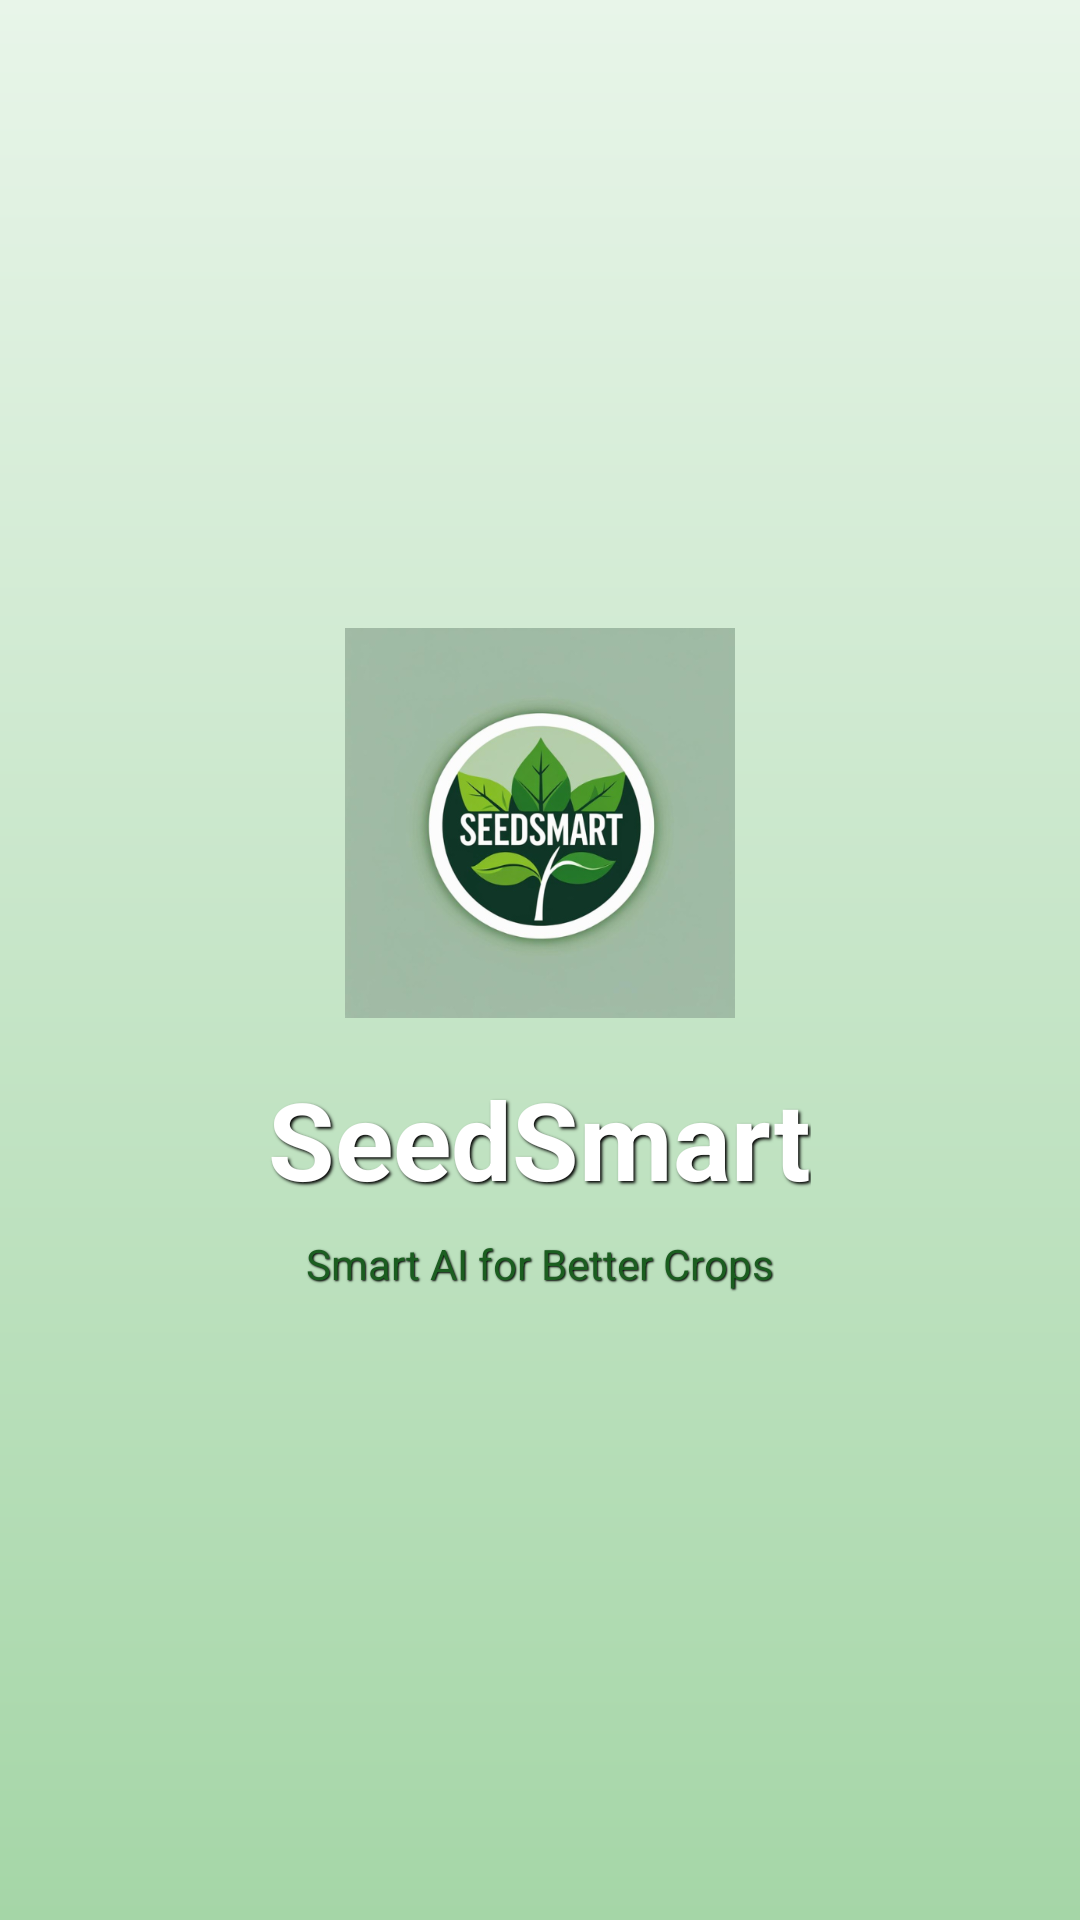

Write the Android layout XML for this screen, with the resource values it uses.
<!-- AndroidManifest.xml: application theme Theme.Seedsmartapp -->
<!-- res/layout/activity_splash.xml -->
<RelativeLayout xmlns:android="http://schemas.android.com/apk/res/android"
    android:layout_width="match_parent"
    android:layout_height="match_parent">

    <LinearLayout
        android:id="@+id/backgroundLayout"
        android:layout_width="match_parent"
        android:layout_height="match_parent"
        android:orientation="vertical"
        android:gravity="center"
        android:background="@drawable/gradient_bg">

        
        <ImageView
            android:id="@+id/imgLogo"
            android:layout_width="130dp"
            android:layout_height="130dp"
            android:src="@drawable/logo"
            android:scaleType="centerCrop"
            android:background="@drawable/circle_bg"
            android:clipToOutline="true"
            android:layout_marginBottom="16dp"
            android:elevation="8dp"/>


        
        <TextView
            android:id="@+id/tvAppName"
            android:layout_width="wrap_content"
            android:layout_height="wrap_content"
            android:text="SeedSmart"
            android:textSize="36sp"
            android:textStyle="bold"
            android:textColor="#FFFFFF"
            android:shadowColor="#000000"
            android:shadowDx="2"
            android:shadowDy="2"
            android:shadowRadius="2"/>

        
        <TextView
            android:id="@+id/tvTagline"
            android:layout_width="wrap_content"
            android:layout_height="wrap_content"
            android:text="Smart AI for Better Crops"
            android:textSize="14sp"
            android:textColor="#1B5E20"
            android:layout_marginTop="8dp"
            android:shadowColor="#000000"
            android:shadowDx="1"
            android:shadowDy="1"
            android:shadowRadius="1"/>
    </LinearLayout>

</RelativeLayout>
<!-- resources referenced by this layout -->
<resources>
  <!-- drawable gradient_bg (drawable) -->
  <shape xmlns:android="http://schemas.android.com/apk/res/android">
      <gradient
          android:angle="270"
          android:startColor="#E8F5E9"
          android:endColor="#A5D6A7"
          android:type="linear"/>
  </shape>
  <!-- drawable logo: png bitmap (drawable, 170458 bytes) -->
  <style name="Theme.Seedsmartapp" parent="Base.Theme.Seedsmartapp" />
  <style name="Base.Theme.Seedsmartapp" parent="Theme.Material3.DayNight.NoActionBar">
          
          
      </style>
</resources>
